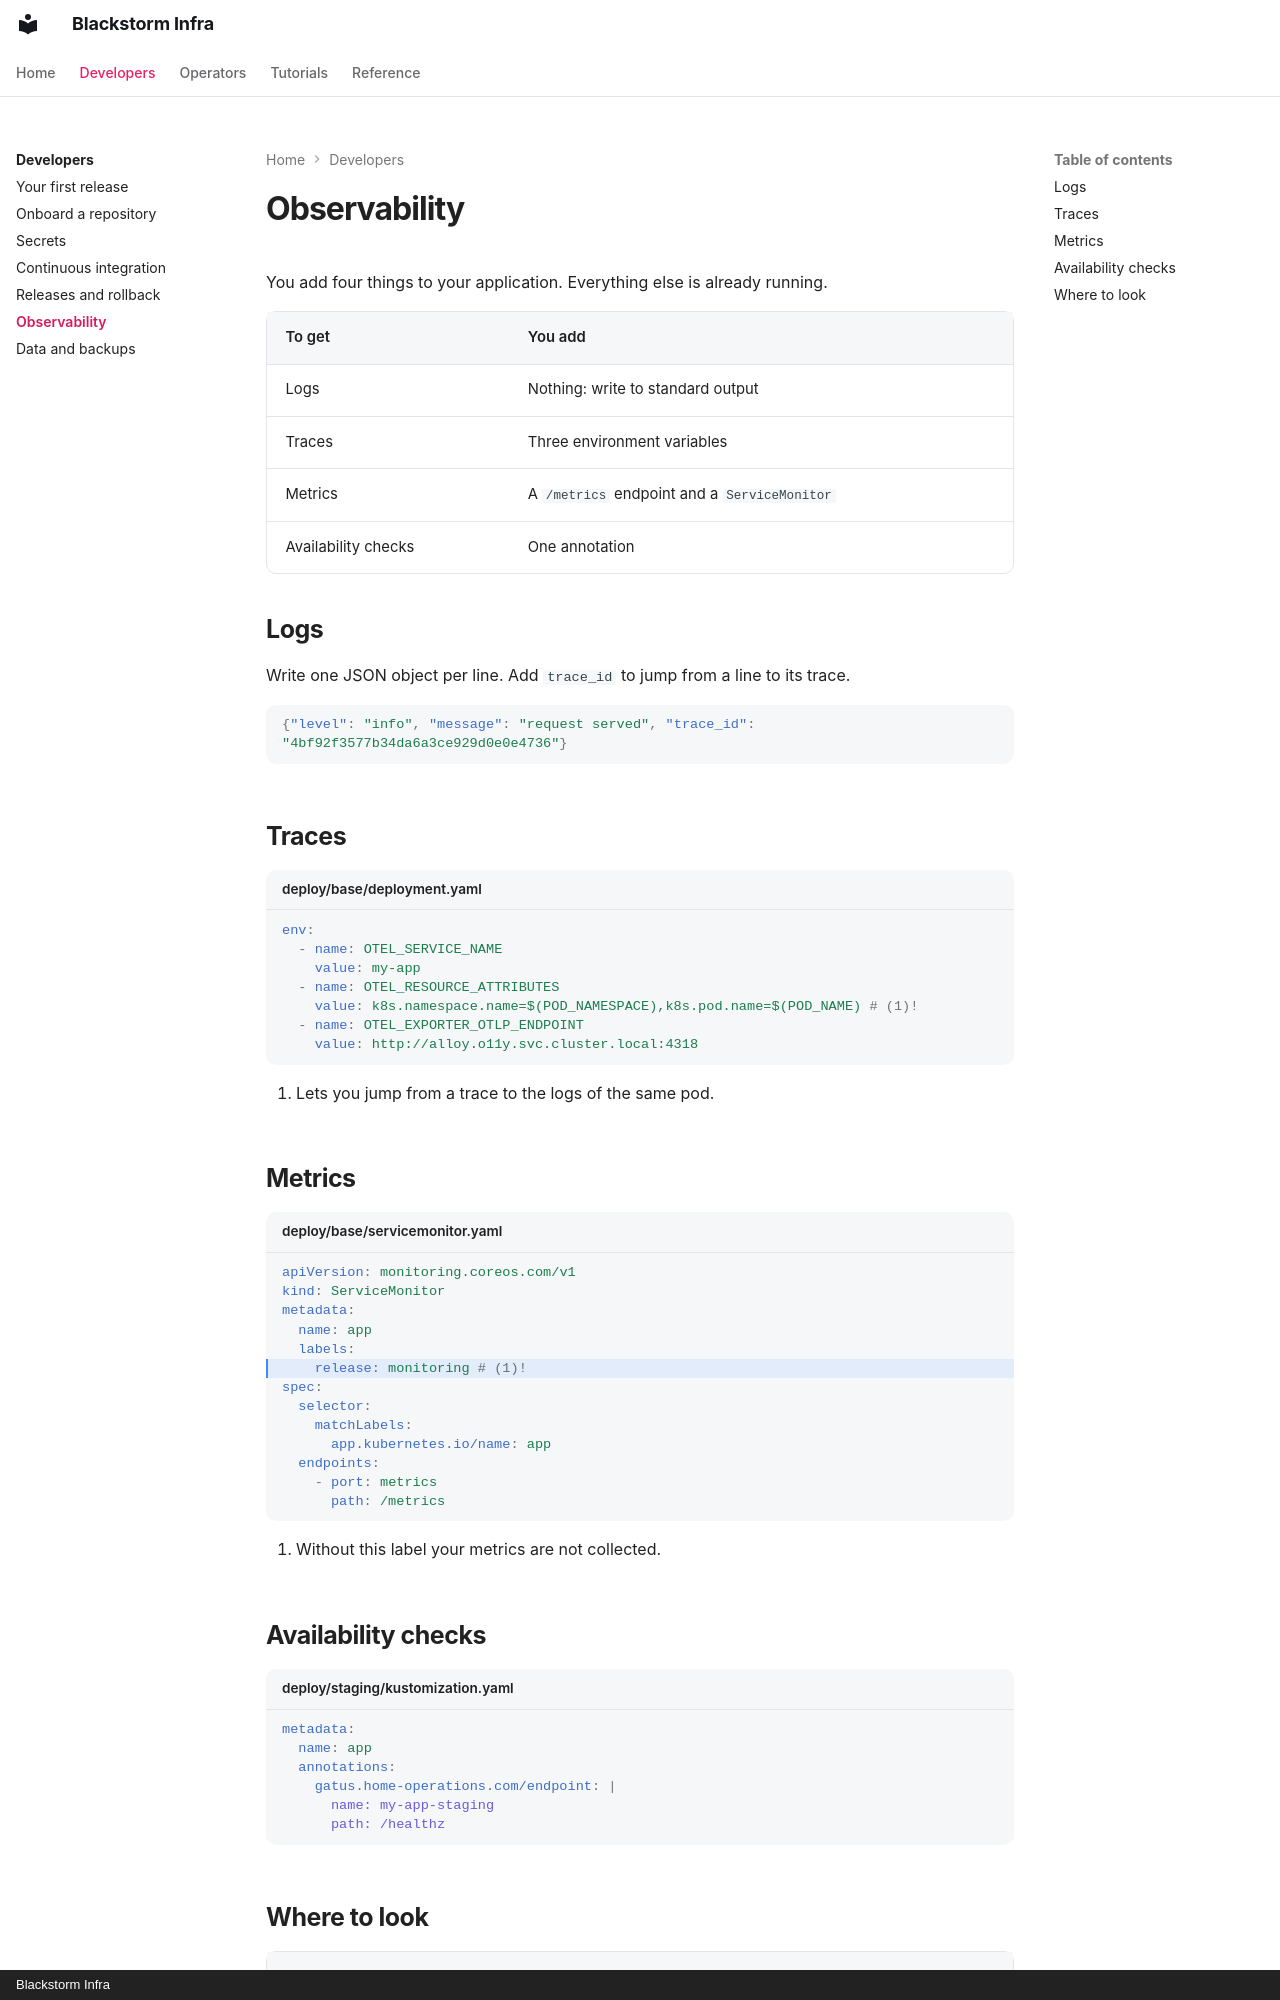

repository: blackstorm-dev/blackstorm-template · page: developers/observability/index.html · generator: mkdocs · copyright: Blackstorm Infra

# Observability

You add four things to your application. Everything else is already running.

| To get | You add |
|---|---|
| Logs | Nothing: write to standard output |
| Traces | Three environment variables |
| Metrics | A `/metrics` endpoint and a `ServiceMonitor` |
| Availability checks | One annotation |

## Logs

Write one JSON object per line. Add `trace_id` to jump from a line to its trace.

```json
{"level": "info", "message": "request served", "trace_id": "4bf92f3577b34da6a3ce929d0e0e4736"}
```

## Traces

```yaml title="deploy/base/deployment.yaml"
env:
  - name: OTEL_SERVICE_NAME
    value: my-app
  - name: OTEL_RESOURCE_ATTRIBUTES
    value: k8s.namespace.name=$(POD_NAMESPACE),k8s.pod.name=$(POD_NAME) # (1)!
  - name: OTEL_EXPORTER_OTLP_ENDPOINT
    value: http://alloy.o11y.svc.cluster.local:4318
```

1.  Lets you jump from a trace to the logs of the same pod.

## Metrics

```yaml title="deploy/base/servicemonitor.yaml" hl_lines="6"
apiVersion: monitoring.coreos.com/v1
kind: ServiceMonitor
metadata:
  name: app
  labels:
    release: monitoring # (1)!
spec:
  selector:
    matchLabels:
      app.kubernetes.io/name: app
  endpoints:
    - port: metrics
      path: /metrics
```

1.  Without this label your metrics are not collected.

## Availability checks

```yaml title="deploy/staging/kustomization.yaml"
metadata:
  name: app
  annotations:
    gatus.home-operations.com/endpoint: |
      name: my-app-staging
      path: /healthz
```
